The GitHub repository Surfersunny/SmartcarRaceIntelligentVision contains a labelled image folder "dataset" with 20 categories: mickey mouse, pikachu, spongebob squarepants, pleasant sheep, donald duck, nezha, big head son, gg bond, calabash brothers, grey wolf, num0, num1, num2, num3, num4, num5, num6, num7, num8, num9. Examples follow, each with its label.

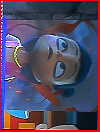
Label: nezha

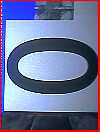
Label: num0

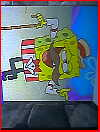
Label: spongebob squarepants

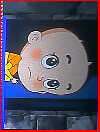
Label: big head son

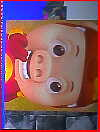
Label: gg bond

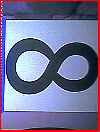
Label: num8
